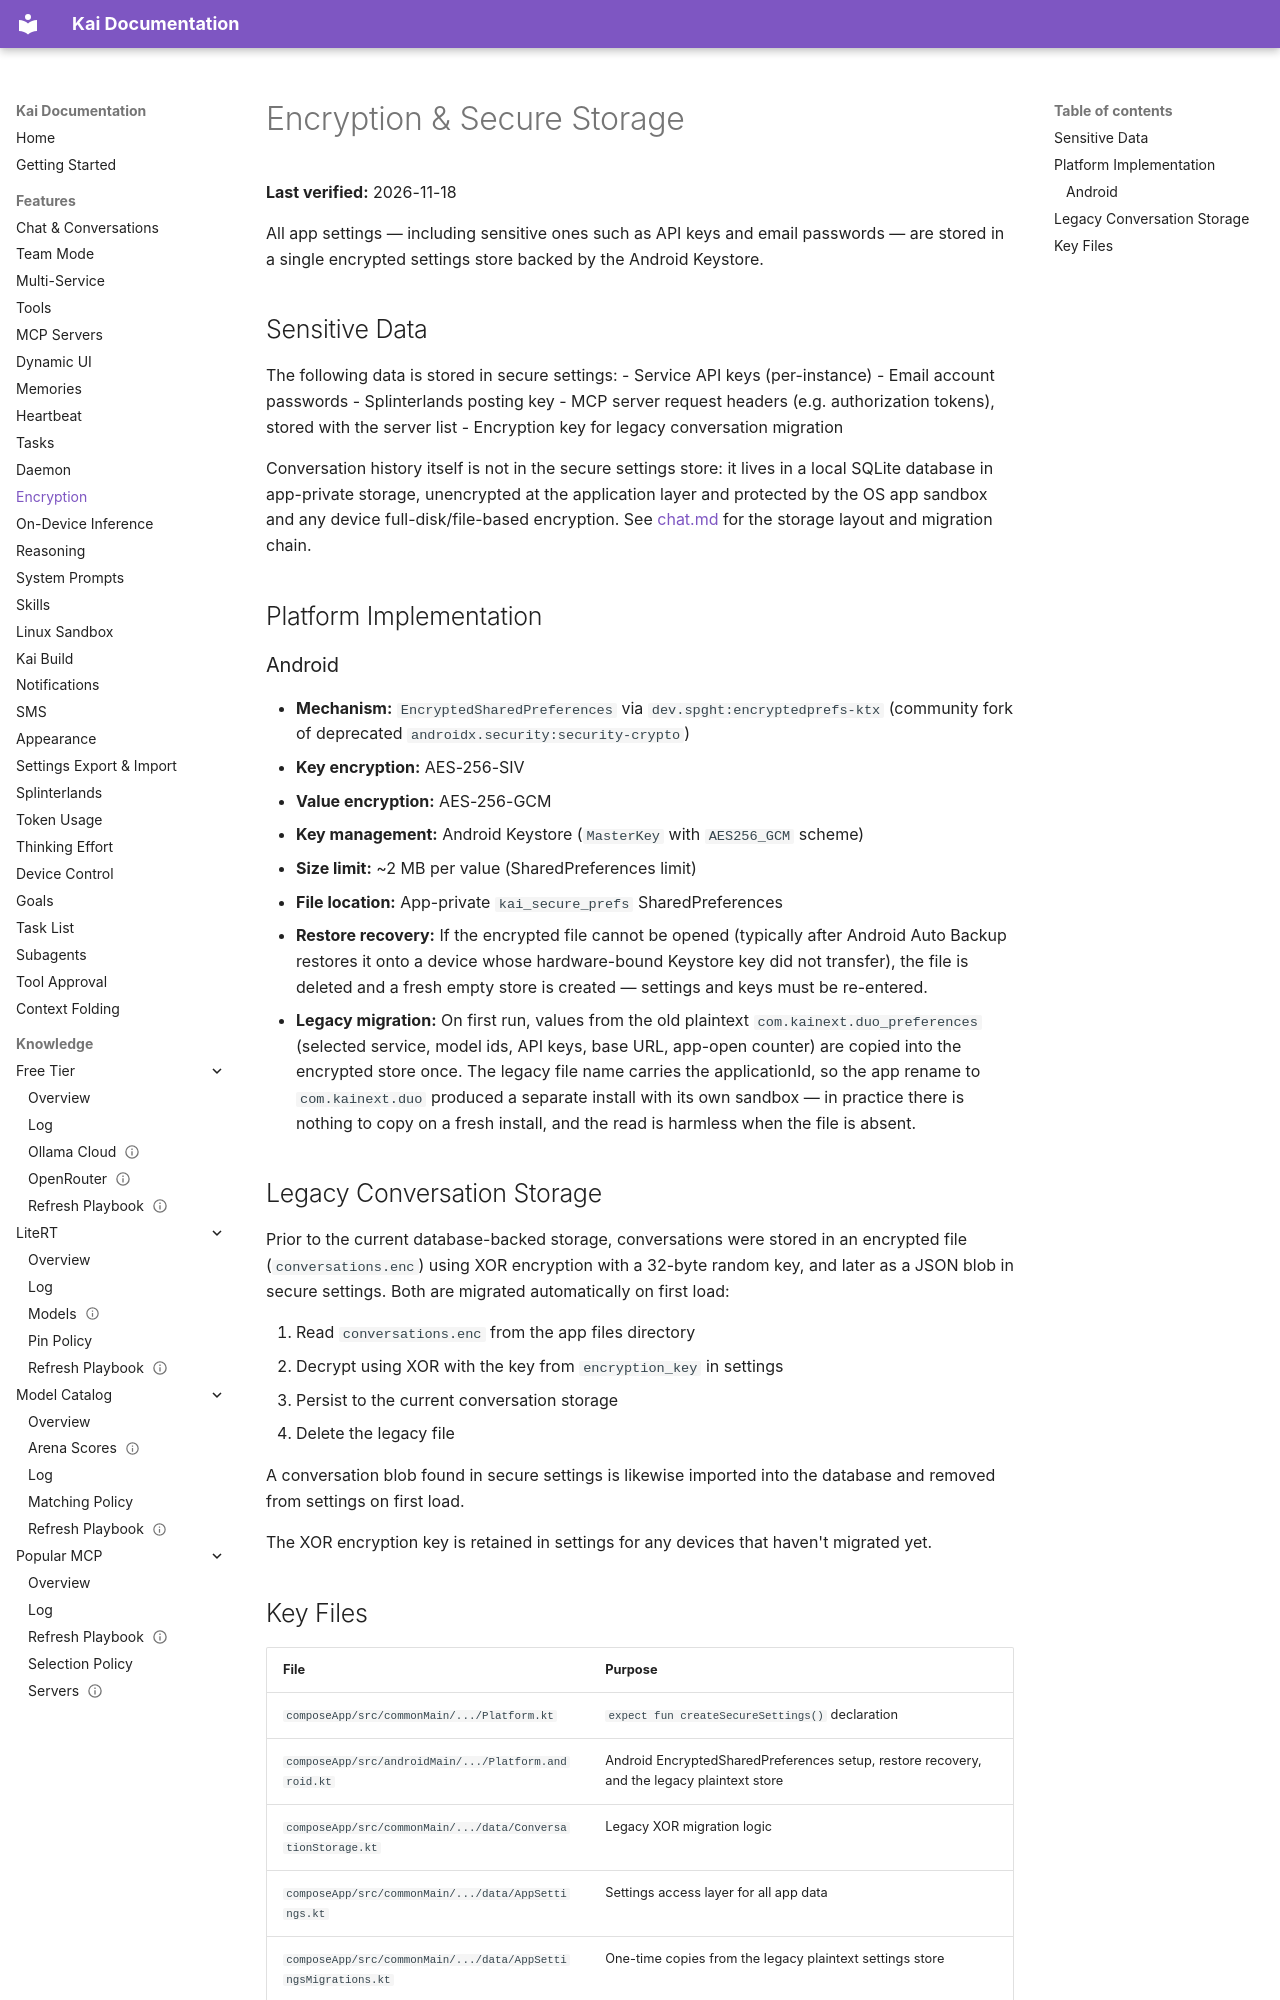

repository: DUOFreedom/Kai-Next · page: features/encryption/index.html · generator: mkdocs

# Encryption & Secure Storage

**Last verified:** 2026-11-18

All app settings — including sensitive ones such as API keys and email passwords — are stored in a single encrypted settings store backed by the Android Keystore.

## Sensitive Data

The following data is stored in secure settings:
- Service API keys (per-instance)
- Email account passwords
- Splinterlands posting key
- MCP server request headers (e.g. authorization tokens), stored with the server list
- Encryption key for legacy conversation migration

Conversation history itself is not in the secure settings store: it lives in a local SQLite database in app-private storage, unencrypted at the application layer and protected by the OS app sandbox and any device full-disk/file-based encryption. See [chat.md](chat.md) for the storage layout and migration chain.

## Platform Implementation

### Android
- **Mechanism:** `EncryptedSharedPreferences` via `dev.spght:encryptedprefs-ktx` (community fork of deprecated `androidx.security:security-crypto`)
- **Key encryption:** AES-256-SIV
- **Value encryption:** AES-256-GCM
- **Key management:** Android Keystore (`MasterKey` with `AES256_GCM` scheme)
- **Size limit:** ~2 MB per value (SharedPreferences limit)
- **File location:** App-private `kai_secure_prefs` SharedPreferences
- **Restore recovery:** If the encrypted file cannot be opened (typically after Android Auto Backup restores it onto a device whose hardware-bound Keystore key did not transfer), the file is deleted and a fresh empty store is created — settings and keys must be re-entered.
- **Legacy migration:** On first run, values from the old plaintext `com.kainext.duo_preferences` (selected service, model ids, API keys, base URL, app-open counter) are copied into the encrypted store once. The legacy file name carries the applicationId, so the app rename to `com.kainext.duo` produced a separate install with its own sandbox — in practice there is nothing to copy on a fresh install, and the read is harmless when the file is absent.

## Legacy Conversation Storage

Prior to the current database-backed storage, conversations were stored in an encrypted file (`conversations.enc`) using XOR encryption with a 32-byte random key, and later as a JSON blob in secure settings. Both are migrated automatically on first load:

1. Read `conversations.enc` from the app files directory
2. Decrypt using XOR with the key from `encryption_key` in settings
3. Persist to the current conversation storage
4. Delete the legacy file

A conversation blob found in secure settings is likewise imported into the database and removed from settings on first load.

The XOR encryption key is retained in settings for any devices that haven't migrated yet.
